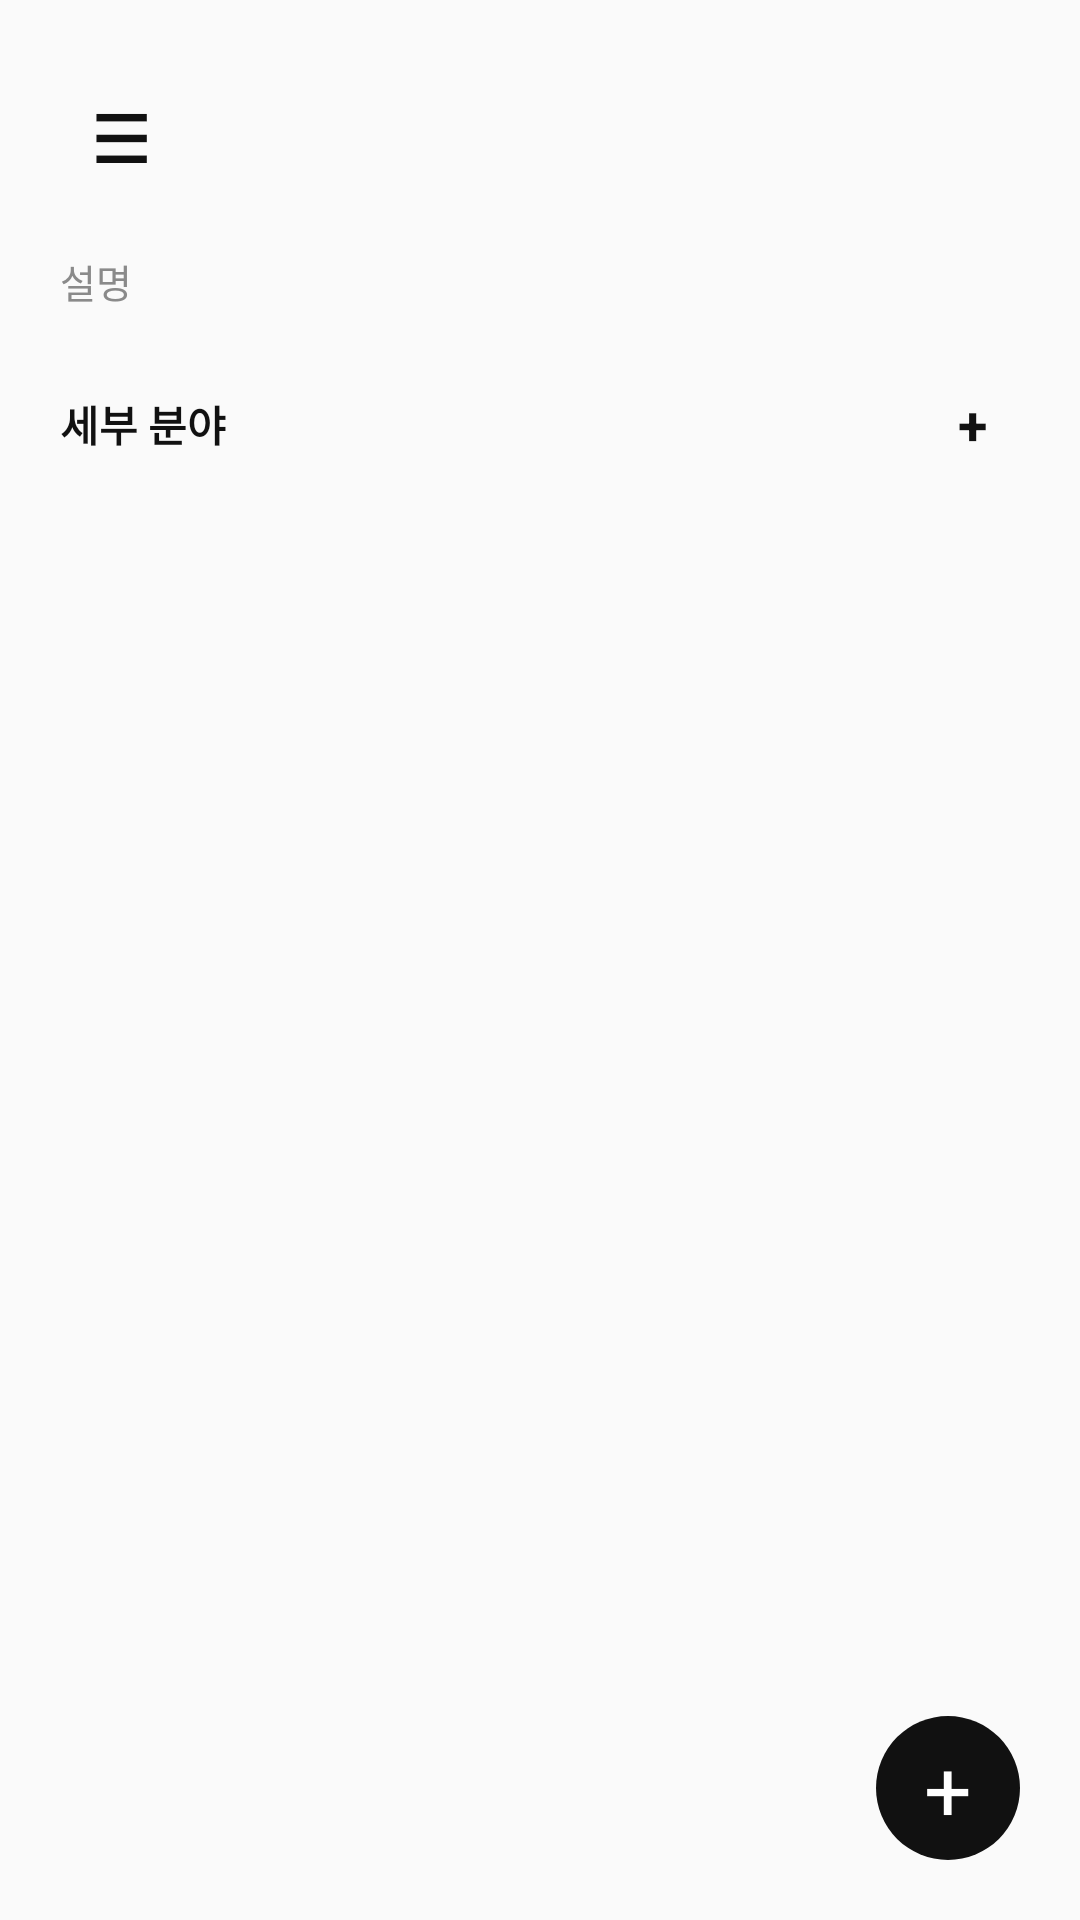

Here is an Android app screen rendered from its layout file. Give the layout XML and the strings, colors and styles it references.
<!-- AndroidManifest.xml: application theme Theme.TrailNote -->
<!-- res/layout/fragment_growth_area_detail.xml -->
<?xml version="1.0" encoding="utf-8"?>
<FrameLayout xmlns:android="http://schemas.android.com/apk/res/android"
    android:layout_width="match_parent"
    android:layout_height="match_parent"
    android:background="@drawable/bg_screen">

    <LinearLayout
        android:layout_width="match_parent"
        android:layout_height="match_parent"
        android:orientation="vertical"
        android:padding="@dimen/screen_padding">

        <include layout="@layout/view_screen_header" />

        <EditText
            android:id="@+id/descriptionText"
            style="@style/TrailText.Body"
            android:layout_width="match_parent"
            android:layout_height="wrap_content"
            android:layout_marginTop="12dp"
            android:background="@null"
            android:backgroundTint="@android:color/transparent"
            android:hint="&#49444;&#47749;"
            android:inputType="textMultiLine|textNoSuggestions"
            android:maxLines="2"
            android:minLines="1"
            android:padding="0dp"
            android:singleLine="false"
            android:textColorHint="@color/trail_muted" />

        <LinearLayout
            android:layout_width="match_parent"
            android:layout_height="wrap_content"
            android:layout_marginTop="@dimen/section_gap"
            android:gravity="center_vertical"
            android:orientation="horizontal">

            <TextView
                style="@style/TrailText.Section"
                android:layout_width="0dp"
                android:layout_height="wrap_content"
                android:layout_weight="1"
                android:text="세부 분야" />

            <TextView
                android:id="@+id/growthTopicAddButton"
                android:layout_width="32dp"
                android:layout_height="32dp"
                android:gravity="center"
                android:text="+"
                android:textColor="@color/trail_ink"
                android:textSize="18sp"
                android:textStyle="bold" />
        </LinearLayout>

        <androidx.recyclerview.widget.RecyclerView
            android:id="@+id/growthTopicList"
            android:layout_width="match_parent"
            android:layout_height="0dp"
            android:layout_marginTop="10dp"
            android:layout_weight="1"
            android:clipToPadding="false"
            android:paddingBottom="84dp" />

        <TextView
            android:id="@+id/emptyText"
            style="@style/TrailText.Body"
            android:layout_width="match_parent"
            android:layout_height="wrap_content"
            android:layout_marginTop="16dp"
            android:text="아직 세부 분야가 없습니다"
            android:visibility="gone" />
    </LinearLayout>

    <TextView
        android:id="@+id/growthTopicFabButton"
        android:layout_width="@dimen/fab_size"
        android:layout_height="@dimen/fab_size"
        android:layout_gravity="bottom|end"
        android:layout_margin="20dp"
        android:background="@drawable/bg_fab"
        android:gravity="center"
        android:text="+"
        android:textColor="@color/white"
        android:textSize="28sp" />

    <include
        android:id="@+id/growthTopicQuickAdd"
        layout="@layout/view_bottom_quick_add" />
</FrameLayout>
<!-- res/layout/view_screen_header.xml (included above) -->
<?xml version="1.0" encoding="utf-8"?>
<LinearLayout xmlns:android="http://schemas.android.com/apk/res/android"
    android:layout_width="match_parent"
    android:layout_height="52dp"
    android:gravity="center_vertical"
    android:orientation="horizontal">

    <TextView
        android:id="@+id/menuText"
        android:layout_width="40dp"
        android:layout_height="40dp"
        android:gravity="center"
        android:text="☰"
        android:textColor="@color/trail_ink"
        android:textSize="22sp"
        android:textStyle="bold" />

    <TextView
        android:id="@+id/headerTitle"
        android:layout_width="0dp"
        android:layout_height="wrap_content"
        android:layout_weight="1"
        android:gravity="center"
        android:textColor="@color/trail_ink"
        android:textSize="16sp"
        android:textStyle="bold" />

    <TextView
        android:id="@+id/headerAction"
        android:layout_width="40dp"
        android:layout_height="40dp"
        android:gravity="center"
        android:textColor="@color/trail_ink"
        android:textSize="19sp"
        android:textStyle="bold" />

    <TextView
        android:id="@+id/headerMore"
        android:layout_width="40dp"
        android:layout_height="40dp"
        android:gravity="center"
        android:text="&#183;&#183;&#183;"
        android:textColor="@color/trail_ink"
        android:textSize="19sp"
        android:textStyle="bold"
        android:visibility="gone" />
</LinearLayout>
<!-- res/layout/view_bottom_quick_add.xml (included above) -->
<?xml version="1.0" encoding="utf-8"?>
<LinearLayout xmlns:android="http://schemas.android.com/apk/res/android"
    android:layout_width="match_parent"
    android:layout_height="wrap_content"
    android:layout_gravity="bottom"
    android:layout_marginStart="20dp"
    android:layout_marginEnd="20dp"
    android:layout_marginBottom="12dp"
    android:gravity="center_vertical"
    android:orientation="horizontal"
    android:visibility="gone">

    <EditText
        android:id="@+id/quickAddEditText"
        android:layout_width="0dp"
        android:layout_height="48dp"
        android:layout_weight="1"
        android:background="@drawable/bg_input_rounded"
        android:imeOptions="actionDone"
        android:inputType="text"
        android:singleLine="true"
        android:textColor="@color/trail_ink"
        android:textColorHint="@color/trail_text_secondary"
        android:textSize="14sp" />

    <TextView
        android:id="@+id/quickAddConfirmButton"
        android:layout_width="48dp"
        android:layout_height="48dp"
        android:layout_marginStart="10dp"
        android:background="@drawable/bg_fab"
        android:gravity="center"
        android:text="✓"
        android:textColor="@color/white"
        android:textSize="24sp"
        android:textStyle="bold" />
</LinearLayout>
<!-- resources referenced by this layout -->
<resources>
  <color name="trail_ink">#FF111111</color>
  <color name="trail_muted">#FF8A8A8A</color>
  <color name="trail_text_secondary">#FF555555</color>
  <color name="white">#FFFFFFFF</color>
  <dimen name="fab_size">48dp</dimen>
  <dimen name="screen_padding">20dp</dimen>
  <dimen name="section_gap">22dp</dimen>
  <!-- drawable bg_fab (drawable) -->
  <?xml version="1.0" encoding="utf-8"?>
  <shape xmlns:android="http://schemas.android.com/apk/res/android" android:shape="oval">
      <solid android:color="@color/trail_ink" />
  </shape>
  <!-- drawable bg_input_rounded (drawable) -->
  <?xml version="1.0" encoding="utf-8"?>
  <shape xmlns:android="http://schemas.android.com/apk/res/android">
      <solid android:color="@color/white" />
      <stroke android:width="1dp" android:color="@color/trail_line" />
      <corners android:radius="22dp" />
      <padding android:left="16dp" android:top="11dp" android:right="16dp" android:bottom="11dp" />
  </shape>
  <!-- drawable bg_screen (drawable) -->
  <?xml version="1.0" encoding="utf-8"?>
  <shape xmlns:android="http://schemas.android.com/apk/res/android">
      <solid android:color="@color/trail_bg" />
  </shape>
  <style name="TrailText.Body" parent="TrailText.Base">
          <item name="android:textColor">@color/trail_text_secondary</item>
          <item name="android:textSize">13sp</item>
      </style>
  <style name="TrailText.Section" parent="TrailText.Base">
          <item name="android:textColor">@color/trail_ink</item>
          <item name="android:textSize">14sp</item>
          <item name="android:textStyle">bold</item>
      </style>
  <style name="Theme.TrailNote" parent="Theme.MaterialComponents.DayNight.NoActionBar">
          <item name="colorPrimary">@color/trail_ink</item>
          <item name="colorPrimaryVariant">@color/trail_ink</item>
          <item name="colorSecondary">@color/trail_ink</item>
          <item name="android:fontFamily">sans-serif</item>
          <item name="android:windowLightStatusBar">true</item>
          <item name="android:statusBarColor">@color/trail_bg</item>
          <item name="android:navigationBarColor">@color/white</item>
      </style>
  <color name="trail_line">#FFE2E2E2</color>
  <color name="trail_bg">#FFFAFAFA</color>
  <style name="TrailText.Base">
          <item name="android:fontFamily">sans-serif</item>
      </style>
</resources>
